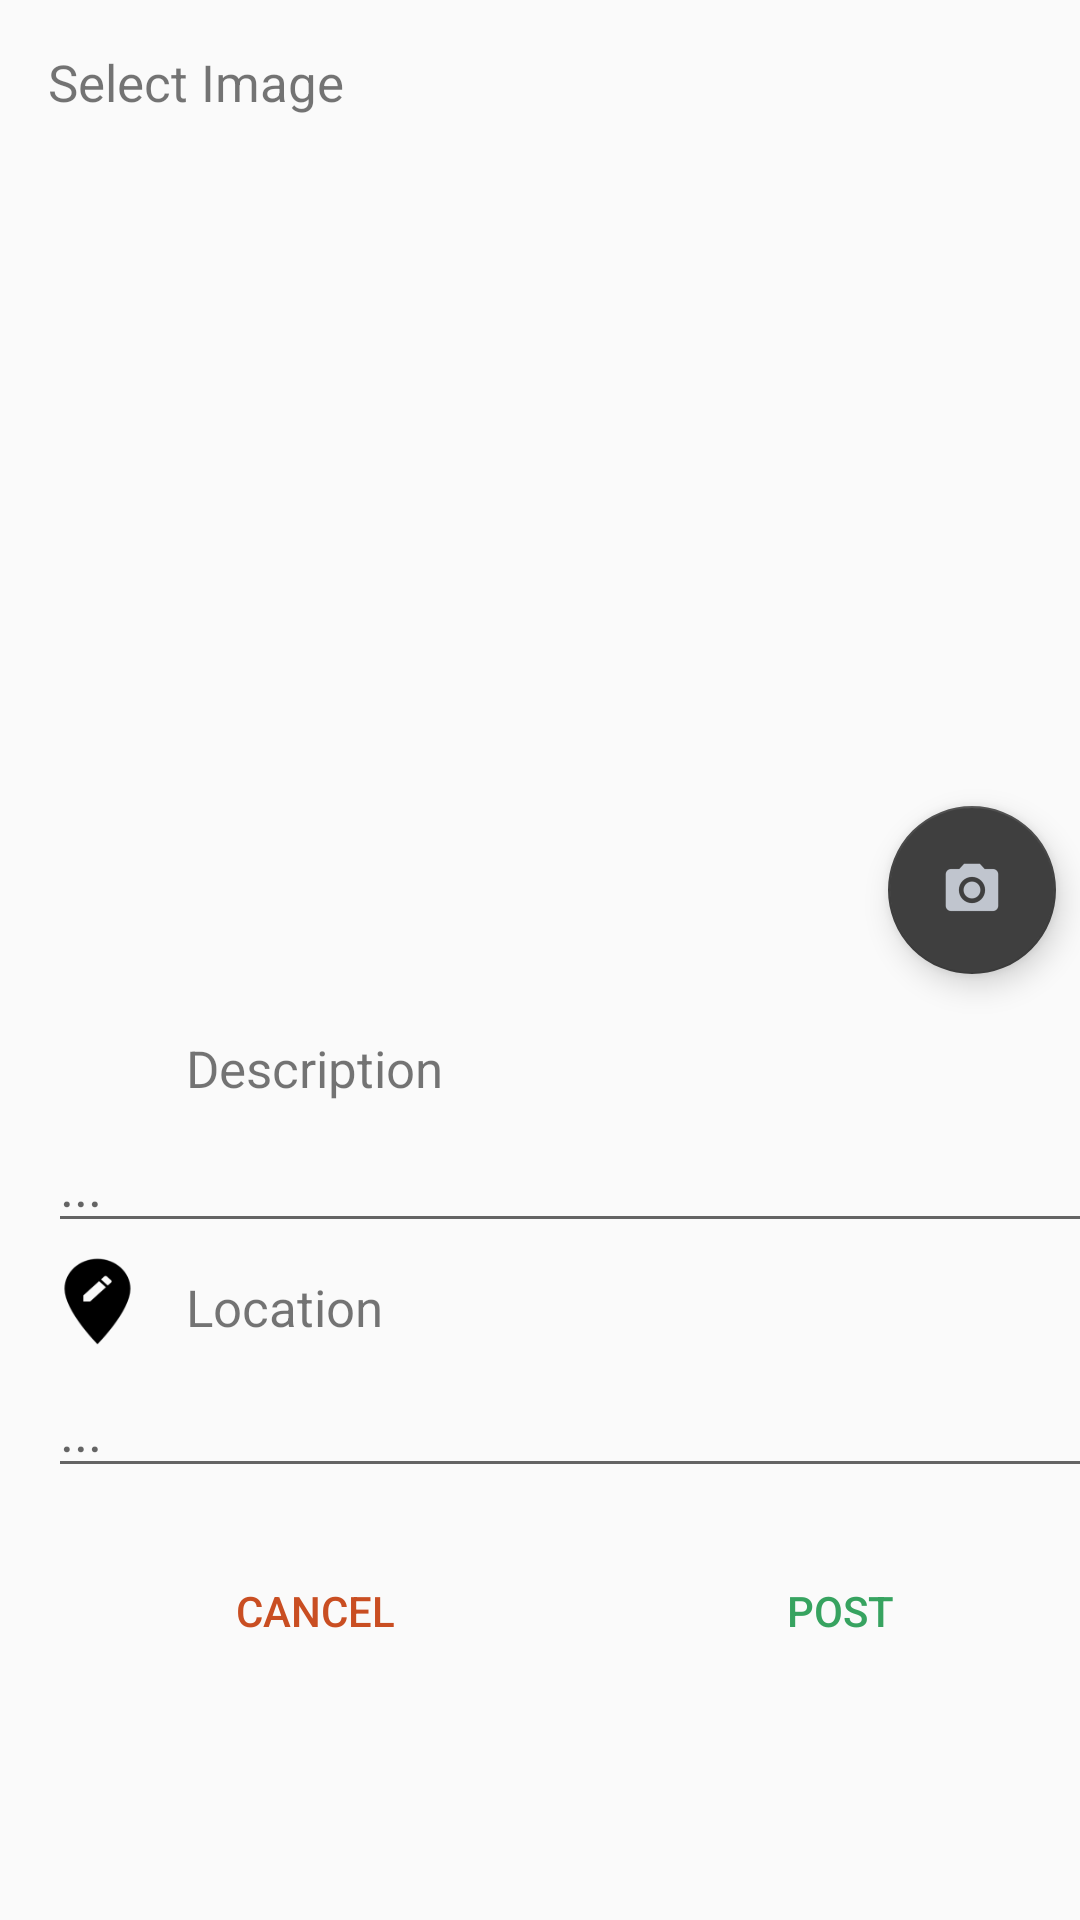

The Android layout XML behind this screen, and the referenced resources:
<!-- AndroidManifest.xml: application theme AppTheme -->
<!-- res/layout/fragment_main_new_post2.xml -->
<?xml version="1.0" encoding="utf-8"?>
<ScrollView xmlns:android="http://schemas.android.com/apk/res/android"
    android:layout_width="fill_parent"
    android:layout_height="wrap_content"
    android:orientation="vertical"
    android:padding="0dp"
    android:fillViewport="false">

<android.support.constraint.ConstraintLayout xmlns:android="http://schemas.android.com/apk/res/android"
    xmlns:app="http://schemas.android.com/apk/res-auto"
    xmlns:tools="http://schemas.android.com/tools"
    android:layout_width="match_parent"
    android:layout_height="match_parent"
    tools:context="com.example.sebastian.androidassign5.MainActivity"
    android:focusable="true"
    android:focusableInTouchMode="true">


    <TextView
        android:id="@+id/textView2"
        android:layout_width="wrap_content"
        android:layout_height="wrap_content"
        android:layout_marginTop="16dp"
        android:text="@string/postcreate_select"
        android:textSize="17dp"
        app:layout_constraintHorizontal_bias="0.0"
        app:layout_constraintLeft_toLeftOf="parent"
        app:layout_constraintRight_toRightOf="parent"
        app:layout_constraintTop_toTopOf="parent"
        android:layout_marginStart="16dp"
        android:layout_marginEnd="8dp" />
    
    <ImageView
        android:id="@+id/pictureViewPost"
        android:layout_width="0dp"
        android:layout_height="300dp"
        android:onClick="buttonSelectImage"
        android:background="@android:color/transparent"
        android:layout_marginTop="0dp"
        app:layout_constraintTop_toBottomOf="@+id/textView2"
        android:layout_marginRight="8dp"
        app:layout_constraintRight_toRightOf="parent"
        android:layout_marginLeft="8dp"
        app:layout_constraintLeft_toLeftOf="parent"
        android:contentDescription="@string/postcreate_img"
        android:visibility="invisible"/>

    <ImageView
        android:id="@+id/imageSelectButton"
        android:layout_width="145dp"
        android:layout_height="106dp"
        android:background="@drawable/galleryicon"
        android:layout_marginTop="38dp"
        app:layout_constraintTop_toBottomOf="@+id/textView2"
        app:layout_constraintLeft_toLeftOf="parent"
        app:layout_constraintRight_toRightOf="parent"
        app:layout_constraintHorizontal_bias="0.075"
        android:layout_marginStart="111dp"
        android:layout_marginEnd="8dp"
        android:onClick="buttonSelectImage"
        android:contentDescription="@string/postcreate_img"/>

    <TextView
        android:id="@+id/textView4"
        android:layout_width="wrap_content"
        android:layout_height="wrap_content"
        android:text="@string/postcreate_desc"
        android:textSize="17dp"
        app:layout_constraintLeft_toLeftOf="parent"
        android:layout_marginStart="62dp"
        android:layout_marginTop="6dp"
        app:layout_constraintTop_toBottomOf="@+id/pictureViewPost"
        android:layout_marginLeft="62dp" />
    <ImageView
        android:layout_width="37dp"
        android:layout_height="36dp"
        android:background="@mipmap/ic_description"
        android:layout_marginLeft="8dp"
        app:layout_constraintLeft_toLeftOf="parent"
        app:layout_constraintRight_toLeftOf="@+id/textView4"
        android:layout_marginRight="8dp"
        app:layout_constraintHorizontal_bias="0.888"
        android:layout_marginStart="8dp"
        android:layout_marginEnd="8dp"
        android:contentDescription="@string/postcreate_img"
        android:layout_marginTop="-29dp"
        app:layout_constraintTop_toBottomOf="@+id/pictureViewPost" />

    <EditText
        android:id="@+id/editText"
        android:layout_width="367dp"
        android:layout_height="40dp"
        android:ems="10"
        android:inputType="textPersonName"
        android:hint="@string/postcreate_dotdot"
        app:layout_constraintLeft_toLeftOf="parent"
        android:layout_marginTop="7dp"
        app:layout_constraintTop_toBottomOf="@+id/textView4"
        android:layout_marginStart="16dp"
        />

    <TextView
        android:id="@+id/textView5"
        android:layout_width="wrap_content"
        android:layout_height="wrap_content"
        android:layout_marginTop="10dp"
        android:textSize="17dp"
        android:text="@string/postcreate_loc"
        app:layout_constraintLeft_toLeftOf="parent"
        app:layout_constraintTop_toBottomOf="@+id/editText"
        android:layout_marginStart="62dp" />
    <ImageView
        android:layout_width="43dp"
        android:layout_height="39dp"
        android:background="@mipmap/ic_location"
        android:layout_marginLeft="8dp"
        app:layout_constraintLeft_toLeftOf="parent"
        app:layout_constraintRight_toLeftOf="@+id/textView5"
        android:layout_marginRight="8dp"
        app:layout_constraintHorizontal_bias="1.0"
        app:layout_constraintTop_toBottomOf="@+id/editText"
        android:layout_marginStart="8dp"
        android:layout_marginEnd="8dp"
        android:contentDescription="@string/postcreate_img"/>

    <EditText
        android:id="@+id/editText2"
        android:layout_width="369dp"
        android:layout_height="41dp"
        android:ems="10"
        android:inputType="textPersonName"
        android:hint="@string/postcreate_dotdot"
        app:layout_constraintLeft_toLeftOf="parent"
        android:layout_marginTop="8dp"
        app:layout_constraintTop_toBottomOf="@+id/textView5"
        android:layout_marginStart="16dp" />

    <android.support.design.widget.FloatingActionButton
        app:srcCompat="@mipmap/ic_camerabuttongrey"
        app:fabSize="normal"
        android:id="@+id/floating_open_camera"
        android:layout_width="wrap_content"
        android:layout_height="wrap_content"
        android:layout_marginRight="8dp"
        app:layout_constraintRight_toRightOf="parent"
        android:layout_marginLeft="8dp"
        app:layout_constraintLeft_toLeftOf="parent"
        app:layout_constraintTop_toTopOf="parent"
        android:layout_marginTop="227dp"
        app:layout_constraintHorizontal_bias="1.0"
        android:layout_marginBottom="8dp"
        app:layout_constraintBottom_toTopOf="@+id/editText"
        android:onClick="buttonOpenCamera"/>

    <Button
        android:id="@+id/button"
        android:layout_width="wrap_content"
        android:layout_height="wrap_content"
        android:text="@string/postcreate_cancel"
        android:layout_marginStart="61dp"
        android:layout_marginTop="17dp"
        app:layout_constraintTop_toBottomOf="@+id/editText2"
        app:layout_constraintLeft_toLeftOf="parent"
        android:textColor="#c94e22"
        android:background="@android:color/transparent"
        android:onClick="buttonCancelNewPost"/>

    <Button
        android:id="@+id/button2"
        android:layout_width="wrap_content"
        android:layout_height="wrap_content"
        android:text="@string/postcreate_post"
        android:layout_marginStart="87dp"
        app:layout_constraintLeft_toRightOf="@+id/button"
        android:layout_marginTop="17dp"
        android:textColor="#37a360"
        app:layout_constraintTop_toBottomOf="@+id/editText2"
        android:background="@android:color/transparent"
        android:onClick="buttonPostNewPost"/>

</android.support.constraint.ConstraintLayout>
</ScrollView>
<!-- resources referenced by this layout -->
<resources>
  <!-- mipmap ic_camerabuttongrey: png bitmap (mipmap-hdpi, 1009 bytes) -->
  <!-- mipmap ic_location: png bitmap (mipmap-hdpi, 724 bytes) -->
  <string name="postcreate_cancel">Cancel</string>
  <string name="postcreate_desc">Description</string>
  <string name="postcreate_dotdot">...</string>
  <string name="postcreate_img">img</string>
  <string name="postcreate_loc">Location</string>
  <string name="postcreate_post">Post</string>
  <string name="postcreate_select">Select Image</string>
  <style name="AppTheme" parent="Theme.AppCompat.Light.DarkActionBar">
          
          <item name="colorPrimary">@color/colorPrimary</item>
          <item name="colorPrimaryDark">@color/colorPrimaryDark</item>
          <item name="colorAccent">@color/colorAccent</item>
      </style>
  <color name="colorPrimary">#3f3f3f</color>
  <color name="colorPrimaryDark">#161616</color>
  <color name="colorAccent">#3f3f3f</color>
</resources>
